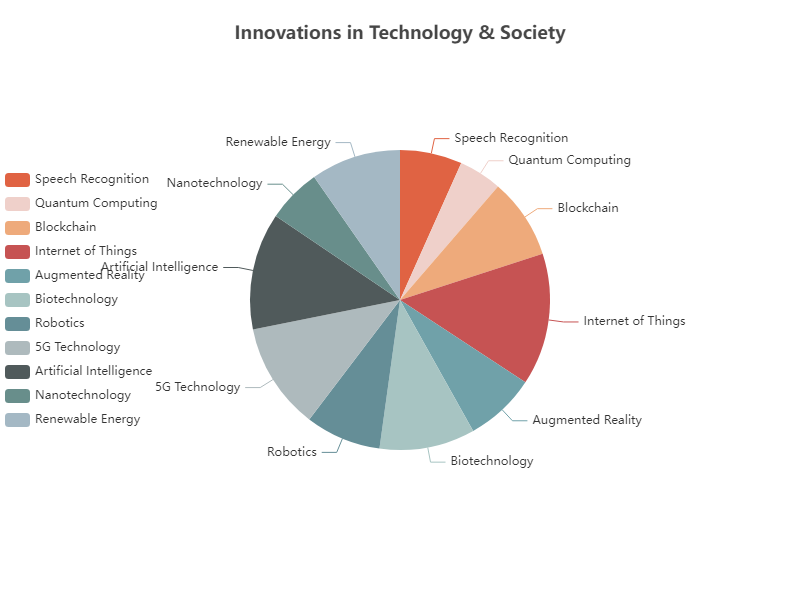

The file beside this chart, header and first rows:
Name, Value
Speech Recognition, 78
Quantum Computing, 54
Blockchain, 101
Internet of Things, 166
Augmented Reality, 89
Biotechnology, 120
Robotics, 95
5G Technology, 134
Artificial Intelligence, 147
Nanotechnology, 68
Renewable Energy, 113
